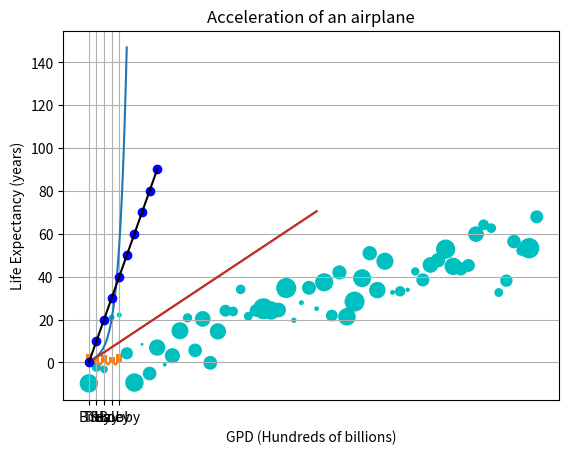

Reproduce this figure in Python.
# By submitting this assignment, I agree to the following:
#  “Aggies do not lie, cheat, or steal, or tolerate those who do”
#  “I have not given or received any unauthorized aid on this assignment”
#
# [redacted]
# [redacted]
# [redacted]
# [redacted]
# Section:		102-522
# Assignment:	Lab10
# Date:		5/11/2018

import matplotlib.pyplot as plt
import numpy as np

# First Graph
t = np.arange(0, 5, 0.01)
s = np.exp(t)
plt.plot(t, s)
plt.xlabel('Years')
plt.ylabel('Number of Cells in Body (in millions)')
plt.title('Representation of Number of Cells in the Body over 10 Years')
plt.grid(True)
plt.show()
# Second Graph --> API
t1 = np.arange(0, 4.0, 0.2)
t2 = np.arange(0, 4.0, 0.04)
plt.title('Graph of Sound Wave')
plt.plot(t2, np.cos(2 * np.pi * t2))
plt.ylabel('Amplitude (in micrometers)')
plt.xlabel('Wavelength (in micrometers)')
plt.show()

# RYAN'S CODE
x = np.array([0, 1, 2, 3, 4, 5, 6, 7, 8, 9, 10, 11, 12, 13, 14, 15, 16, 17, 18, 19, 20, 21, 22, 23, 24, 25, 26,
              27, 28, 29, 30])
plt.plot(x*2.35)
plt.ylabel("Price you pay ($)")
plt.xlabel("Amount of Gas Pumped (Gallons)")
plt.title("Price You Pay ($) vs Amount of Gas Pumped (Gallons)")
plt.show()
# GPA of students
x = np.arange(5)
GPA = [4.0, 2.0, 3.3, 2.6, 3.8]
plt.bar(x, GPA)
plt.xticks(x, ("Bill", "Trey", "Suzy", "Haley", "Bobby"))
plt.ylabel("GPA")
plt.title("GPA of Students")
plt.show()

# KELSEY'S CODE
x = np.array([0,1,2,3,4,5,6,7,8,9,10,11,12,13,14,15,16,17,18,19,20,21,22,23,24,25,26,27,28,29,30])
plt.plot(x*2.35)
plt.ylabel("Price you pay ($)")
plt.xlabel("Amount of Gas Pumped (Gallons)")
plt.title("Price You Pay ($) vs Amount of Gas Pumped (Gallons)")
plt.show()

# GPA of students
x = np.arange(5)
GPA= [4.0, 2.0, 3.3, 2.6, 3.8]

plt.bar(x,GPA)
plt.xticks(x,("Bill", "Trey", "Suzy", "Haley", "Bobby"))
plt.ylabel("GPA")
plt.title("GPA of Students")
plt.show()


# MASON'S CODE
t = np.arange(0., 10., 1)  # creating values
plt.plot(t, t*10, 'bo', t, t*10, 'k',)  # plot type
plt.title("Acceleration of an airplane")  # title of graph
plt.xlabel('Time (s)')  # label of x axis
plt.ylabel('velocity (mph)')  # label of y axis
plt.grid(True)  # turn on grid
plt.show()  # display graph

data = {'a': np.arange(60), 'd': np.random.randn(60)}  # data
data['b'] = data['a'] + 10 * np.random.randn(60)  # random value
data['d'] = np.abs(data['d']) * 100  # random value
plt.grid(True)  # turn on grid
plt.scatter('a', 'b', c='c', s='d', data=data)  # scatter plot
plt.xlabel('GPD (Hundreds of billions)')  # label of x axis
plt.ylabel('Life Expectancy (years)')  # label of the y axis
plt.show()  # display graph